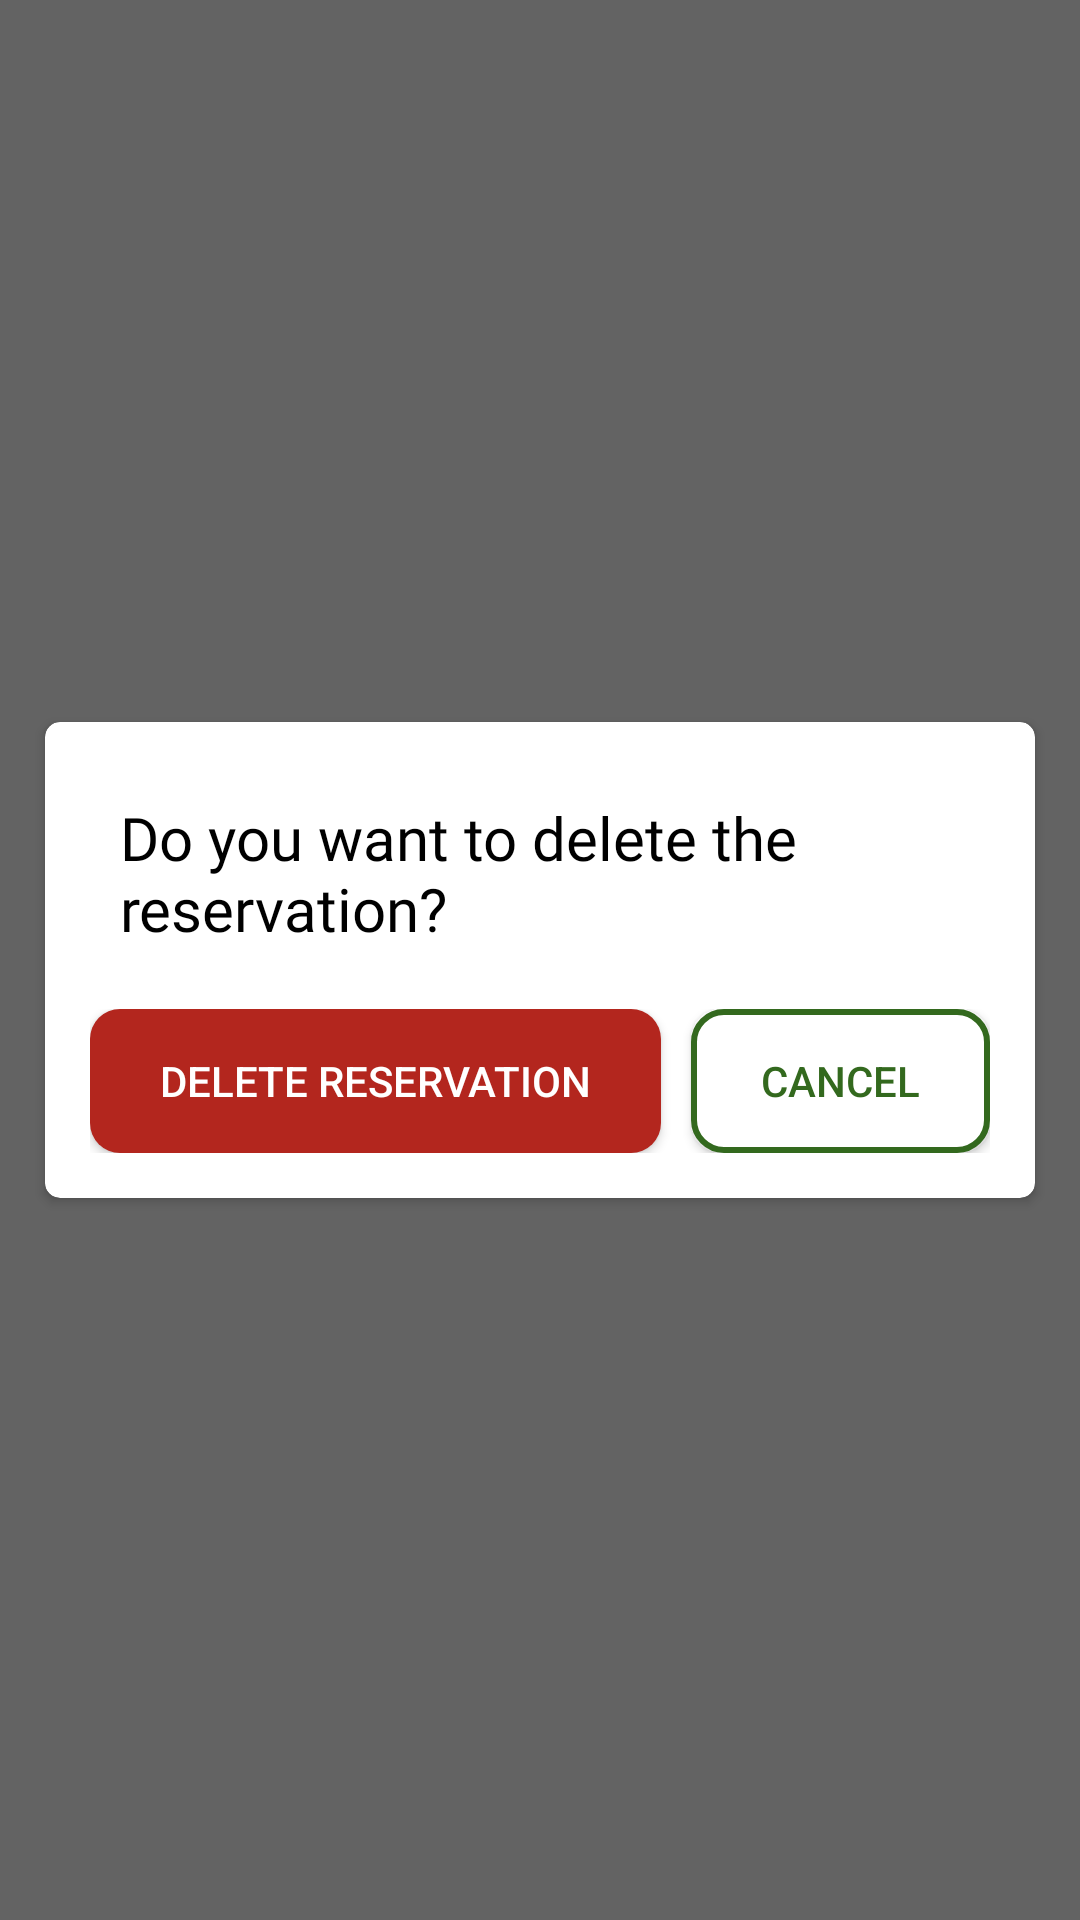

Android layout source for this screen:
<!-- AndroidManifest.xml: application theme Theme.Mad -->
<!-- res/layout/popup_deleate_reservation.xml -->
<?xml version="1.0" encoding="utf-8"?>
<LinearLayout xmlns:android="http://schemas.android.com/apk/res/android"
    xmlns:app="http://schemas.android.com/apk/res-auto"
    android:layout_width="match_parent"
    android:layout_height="match_parent"
    android:background="@drawable/black_overlay"
    android:gravity="center">

    <androidx.cardview.widget.CardView
        android:layout_width="match_parent"
        android:layout_height="wrap_content"
        android:layout_marginLeft="15dp"
        android:layout_marginRight="15dp"
        app:cardCornerRadius="5dp">

        <LinearLayout
            android:layout_width="match_parent"
            android:layout_height="match_parent"
            android:orientation="vertical"
            android:padding="15dp">

            <TextView
                android:id="@+id/titleText"
                android:layout_width="wrap_content"
                android:layout_height="wrap_content"
                android:layout_gravity="center"
                android:fontFamily="@font/crete_round"
                android:padding="10dp"
                android:text="@string/title_popup_delete_reservation"
                android:textColor="@color/black"
                android:textSize="20sp"
                android:textStyle="normal" />


            <LinearLayout
                android:layout_width="match_parent"
                android:layout_height="match_parent"
                android:layout_marginTop="10dp"
                android:weightSum="2">

                <androidx.appcompat.widget.AppCompatButton
                    android:id="@+id/delete_button"
                    android:layout_width="wrap_content"
                    android:layout_height="wrap_content"
                    android:layout_marginRight="5dp"
                    android:layout_weight="1"
                    android:background="@drawable/delete_button"
                    android:paddingLeft="20dp"
                    android:paddingRight="20dp"
                    android:text="@string/confirm_button_popup_reservation"
                    android:textColor="@color/white"
                    android:textSize="14sp" />

                <androidx.appcompat.widget.AppCompatButton
                    android:id="@+id/close_popup_delete"
                    android:layout_width="wrap_content"
                    android:layout_height="wrap_content"
                    android:layout_marginLeft="5dp"
                    android:layout_weight="1"
                    android:background="@drawable/cancel_button"
                    android:paddingLeft="20dp"
                    android:paddingRight="20dp"
                    android:text="@string/cancel_button_popup_reservation"
                    android:textColor="@color/primary_green" />
            </LinearLayout>

        </LinearLayout>

    </androidx.cardview.widget.CardView>
</LinearLayout>
<!-- resources referenced by this layout -->
<resources>
  <color name="black">#FF000000</color>
  <color name="primary_green">#33691E</color>
  <color name="white">#FFFFFFFF</color>
  <!-- drawable black_overlay (drawable) -->
  <?xml version="1.0" encoding="utf-8"?>
  <shape xmlns:android="http://schemas.android.com/apk/res/android"
      android:shape="rectangle">
      <solid android:color="#9C000000" />
  </shape>
  <!-- drawable cancel_button (drawable) -->
  <?xml version="1.0" encoding="utf-8"?>
  <shape xmlns:android="http://schemas.android.com/apk/res/android"
      android:shape="rectangle">
      <corners android:radius="10dp" />
      <solid android:color="@color/white" />
      <stroke android:color="@color/primary_green" android:width="2dp" />
  </shape>
  <!-- drawable delete_button (drawable) -->
  <?xml version="1.0" encoding="utf-8"?>
  <shape xmlns:android="http://schemas.android.com/apk/res/android"
      android:shape="rectangle">
      <corners android:radius="10dp" />
      <solid android:color="@color/primary_error" />
  </shape>
  <string name="cancel_button_popup_reservation">Cancel</string>
  <string name="confirm_button_popup_reservation">Delete reservation</string>
  <string name="title_popup_delete_reservation">Do you want to delete the reservation?</string>
  <style name="Theme.Mad" parent="Theme.MaterialComponents.DayNight.DarkActionBar">
          
          <item name="colorPrimary">@color/primary_green</item>
          <item name="colorPrimaryVariant">@color/primary_green_dark</item>
          <item name="colorOnPrimary">@color/white</item>
          
          <item name="colorSecondary">@color/teal_200</item>
          <item name="colorSecondaryVariant">@color/teal_700</item>
          <item name="colorOnSecondary">@color/black</item>
          
          <item name="android:statusBarColor">?attr/colorPrimaryVariant</item>
          
          <item name="windowActionBar">false</item>
          <item name="windowNoTitle">true</item>
          <item name="android:timePickerDialogTheme">@style/CustomTimePickerDialogTheme</item>
      </style>
  <color name="primary_error">#B3261E</color>
  <color name="primary_green_dark">#154d3a</color>
  <color name="teal_200">#FF03DAC5</color>
  <color name="teal_700">#FF018786</color>
  <style name="CustomTimePickerDialogTheme" parent="android:Theme.Material.Light.Dialog">
          <item name="colorOnPrimary">@color/black</item>
      </style>
</resources>
